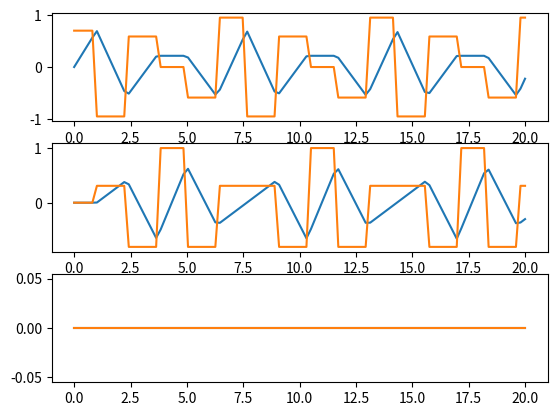
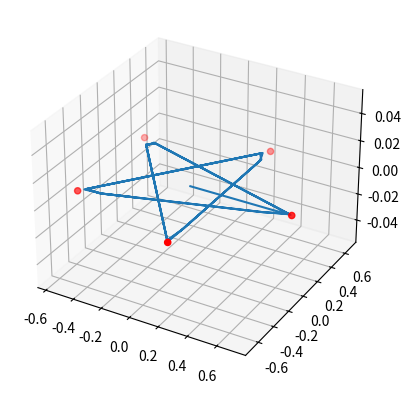

Python code for these plots, in order:
import numpy as np
import random
import matplotlib.pyplot as plt

class NPointedStar:
    def __init__(self, n_points=5, speed=3, radius=1, random=False, seed=2023, env_diff_seed=False, fixed_seed=False):
        self.n_points = n_points
        self.speed = speed
        self.radius = radius
        self.random=random  
        self.reset_count = 0
        self.env_diff_seed = env_diff_seed

        # print('seed', seed)
        self.seed = seed
        self.fixed_seed = fixed_seed
        np.random.seed(self.seed)
        self.reset()

    def reset(self):
        if self.fixed_seed: #self.reset_seed:
            np.random.seed(self.seed)
        elif self.env_diff_seed and self.reset_count > 0:
            seed = random.randint(0, 1000000)
            np.random.seed(seed)

        if self.random:
            self.n_points = 2*np.random.randint(2, 6) + 1
            self.speed = np.random.uniform(0.8, 2.2)

        self.speed = 1.0
        self.n_points = 5
        self.radius = 0.7

        theta = 0
        d_theta = 2*np.pi/self.n_points

        x = 0#-self.radius
        y = 0

        self.points = []

        for i in range(self.n_points):
            new_x = x + self.radius*np.cos(theta)
            new_y = y + self.radius*np.sin(theta)
            theta += d_theta
            
            self.points.append((new_x, new_y))

        self.points = np.array(self.points)

        angle_diff = np.pi/self.n_points

        chord_angle = np.pi - angle_diff

        total_time = (2 * self.radius * np.sin(chord_angle/2) * self.n_points) / self.speed

        self.time_to_start = 1

        self.T = np.arange(0, 100, total_time / self.n_points)

        self.T = np.r_[0, self.T + self.time_to_start]

        self.reset_count += 1

    def pos(self, t):
        i = np.array(np.searchsorted(self.T, t))

        i[i == 0] = 1

        init = i == 1

        pointA = np.copy(self.points[((i - 2)*(self.n_points // 2)) % self.n_points])
        pointB = self.points[((i - 1)*(self.n_points // 2)) % self.n_points]

        pointA[init] = np.zeros((np.where(init)[0].shape[0], 2))

        tA = self.T[i - 1]
        tB = self.T[i]

        # parametric line connecting points
        if isinstance(t, np.ndarray):
            x = pointA[:, 0] + (pointB[:, 0] - pointA[:, 0]) / (tB - tA) * (t - tA)
            y = pointA[:, 1] + (pointB[:, 1] - pointA[:, 1]) / (tB - tA) * (t - tA)
        else:
            x = pointA[0] + (pointB[0] - pointA[0]) / (tB - tA) * (t - tA)
            y = pointA[1] + (pointB[1] - pointA[1]) / (tB - tA) * (t - tA)

        return np.array([x, y, t*0])
    
    def vel(self, t):
        i = np.array(np.searchsorted(self.T, t))

        i[i == 0] = 1

        init = i == 1

        pointA = np.copy(self.points[((i - 2)*(self.n_points // 2)) % self.n_points])
        pointB = self.points[((i - 1)*(self.n_points // 2)) % self.n_points]

        pointA[init] = np.zeros((np.where(init)[0].shape[0], 2))

        tA = self.T[i - 1]
        tB = self.T[i]

        # parametric line connecting points
        if isinstance(t, np.ndarray):
            x = (pointB[:, 0] - pointA[:, 0]) / (tB - tA) 
            y = (pointB[:, 1] - pointA[:, 1]) / (tB - tA)
        else:
            x = (pointB[0] - pointA[0]) / (tB - tA)
            y = (pointB[1] - pointA[1]) / (tB - tA)

        
        return np.array([x, y, t*0])

    def acc(self, t):
        return np.array([
            t*0,
            t*0,
            t*0
        ])

    def jerk(self, t):
        return np.array([
            t*0,
            t*0,
            t*0
        ])

    def snap(self, t):
        return np.array([
            t*0,
            t*0,
            t*0
        ])

    def yaw(self, t):
        return t * 0

    def yawvel(self, t):
        return np.array([
            t*0,
            t*0,
            t*0
        ])

    def yawacc(self, t):
        return np.array([
            t*0,
            t*0,
            t*0
        ])

if __name__ == "__main__":
    ref = NPointedStar(n_points=5, speed=3, radius=1, random=True, seed=random.randint(0, 1000000))
    t = np.linspace(0, 20, 100)
    x = ref.pos(t)
    v = ref.vel(t)
    plt.subplot(3, 1, 1)
    plt.plot(t, x[0])
    plt.plot(t, v[0], label='vel')
    plt.subplot(3, 1, 2)
    plt.plot(t, x[1])
    plt.plot(t, v[1], label='vel')
    plt.subplot(3, 1, 3)
    plt.plot(t, x[2])
    plt.plot(t, v[2], label='vel')

    #plot 3D
    fig = plt.figure()
    ax = fig.add_subplot(111, projection='3d')
    ax.plot(x[0], x[1], x[2])
    ax.scatter(ref.points[:, 0], ref.points[:, 1], np.zeros(ref.points.shape[0]), c='r', marker='o')

    plt.show()
